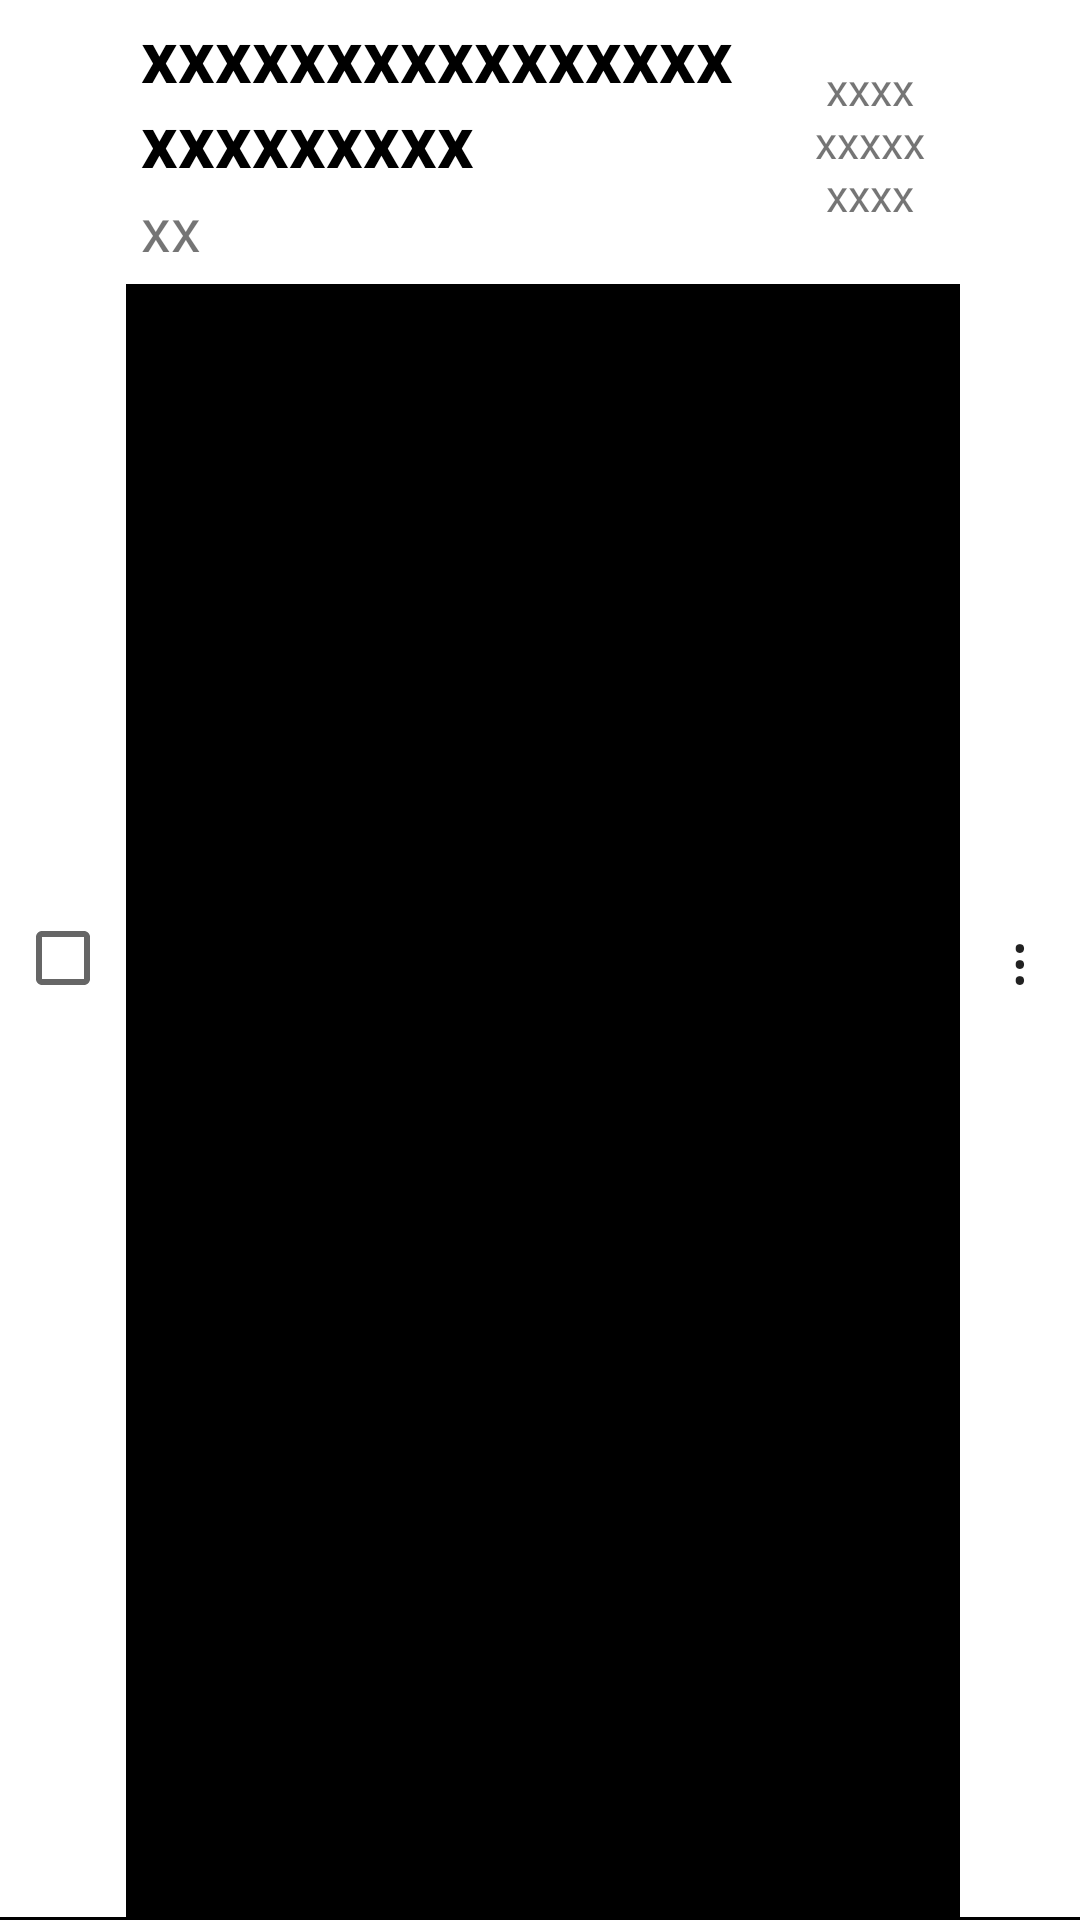

Produce the Android XML layout that renders to this screen, including the resource entries it uses.
<!-- AndroidManifest.xml: application theme AppTheme -->
<!-- res/layout/route_list_item.xml -->
<?xml version="1.0" encoding="utf-8"?>
<LinearLayout xmlns:android="http://schemas.android.com/apk/res/android"
    android:layout_width="match_parent"
    android:layout_height="wrap_content"
    android:background="@android:color/black"
    android:orientation="horizontal">

    <LinearLayout
        android:layout_width="wrap_content"
        android:layout_height="match_parent"
        android:layout_marginBottom="1sp"
        android:background="@color/white"
        android:paddingLeft="5dp"
        android:paddingRight="5dp">

        <CheckBox
            android:id="@+id/checkbox"
            android:layout_width="match_parent"
            android:layout_height="match_parent" />
    </LinearLayout>

    <LinearLayout
        android:layout_width="wrap_content"
        android:layout_height="wrap_content"
        android:layout_marginBottom="1dp"
        android:layout_weight="1"
        android:background="@color/white"
        android:orientation="horizontal">

        <LinearLayout
            android:layout_width="wrap_content"
            android:layout_height="match_parent"
            android:layout_weight="1"
            android:orientation="vertical">

            <TextView
                android:id="@+id/description_text"
                android:layout_width="wrap_content"
                android:layout_height="wrap_content"
                android:ellipsize="end"
                android:maxLines="2"
                android:paddingLeft="5dp"
                android:paddingRight="5dp"
                android:paddingTop="2dp"
                android:text="xxxxxxxxxxxxxxxxxxxxxxxxx"
                android:textColor="@android:color/black"
                android:textSize="24sp"
                android:textStyle="bold"/>

            <TextView
                android:id="@+id/duration_text"
                android:layout_width="wrap_content"
                android:layout_height="wrap_content"
                android:paddingBottom="5dp"
                android:paddingLeft="5dp"
                android:paddingRight="5dp"
                android:text="xx"
                android:textSize="20sp" />
        </LinearLayout>

        <TextView
            android:id="@+id/date_text"
            android:layout_width="60dp"
            android:layout_height="match_parent"
            android:background="@android:color/white"
            android:gravity="center"
            android:text="xxxx xxxxx xxxx"
            android:minLines="2"
            android:textSize="15sp" />

    </LinearLayout>

    <TextView
        android:id="@+id/list_options"
        android:layout_width="40dp"
        android:layout_height="match_parent"
        android:layout_marginBottom="1sp"
        android:background="@android:color/white"
        android:gravity="center"
        android:text="&#8942;"
        android:textAppearance="?android:textAppearanceLarge" />

</LinearLayout>
<!-- resources referenced by this layout -->
<resources>
  <color name="white">#FFFFFF</color>
  <style name="AppTheme" parent="Base.Theme.AppCompat.Light.DarkActionBar">
          <item name="colorPrimary">@color/colorPrimary</item>
          <item name="colorPrimaryDark">@color/colorPrimaryDark</item>
          <item name="colorAccent">@color/colorAccent</item>
  
  
      </style>
  <color name="colorPrimary">#8BC34A</color>
  <color name="colorPrimaryDark">#689F38</color>
  <color name="colorAccent">#9E9E9E</color>
</resources>
